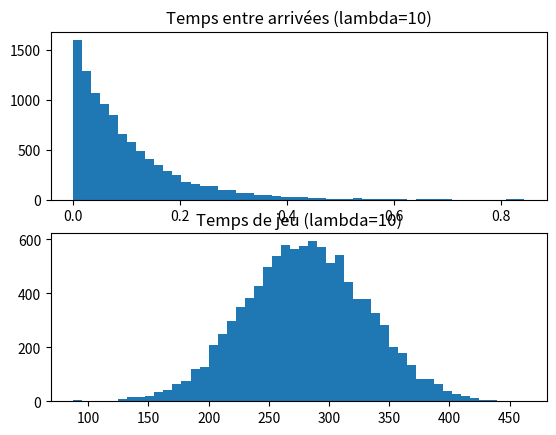
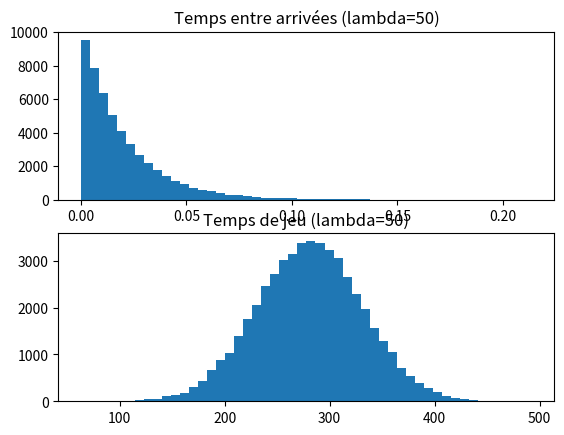
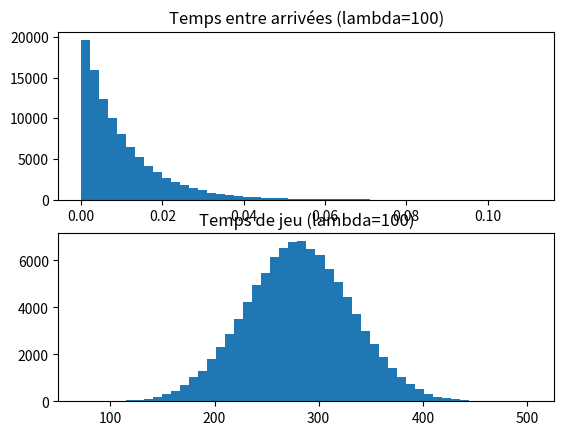

Source code (Python) for these figures, in order:
import numpy as np
import matplotlib.pyplot as plt


N = 10000  # nombre de joueurs simulés
mu = 280.58  # moyenne temps de jeu
sigma = 50.38  # écart-type
T_max = 1000  # temps de simulation


def simulate(rate):
    # Génération des arrivées
    arrival_times = []
    t = 0

    while t < T_max:
        U = np.random.rand()
        P = -np.log(U) / rate
        t += P
        arrival_times.append(t)

    arrival_times = np.array(arrival_times)

    # Temps de jeu
    Q = np.random.normal(mu, sigma, len(arrival_times))
    Q = np.maximum(Q, 0)

    # Histogrammes
    plt.figure()
    plt.subplot(2, 1, 1)
    plt.hist(np.diff(np.insert(arrival_times, 0, 0)), bins=50)
    plt.title(f"Temps entre arrivées (lambda={rate})")

    plt.subplot(2, 1, 2)
    plt.hist(Q, bins=50)
    plt.title(f"Temps de jeu (lambda={rate})")

    counts = []
    for t in np.linspace(T_max * 0.5, T_max, 1000):
        active = (arrival_times <= t) & (arrival_times + Q >= t)
        counts.append(np.sum(active))

    return np.mean(counts)


print("Nombre moyen de joueurs connectés :")
for rate in [10, 50, 100]:
    avg = simulate(rate)
    print(f"lambda = {rate} -> {avg:.2f} joueurs")


try:
    plt.show()
except KeyboardInterrupt:
    plt.close("all")
